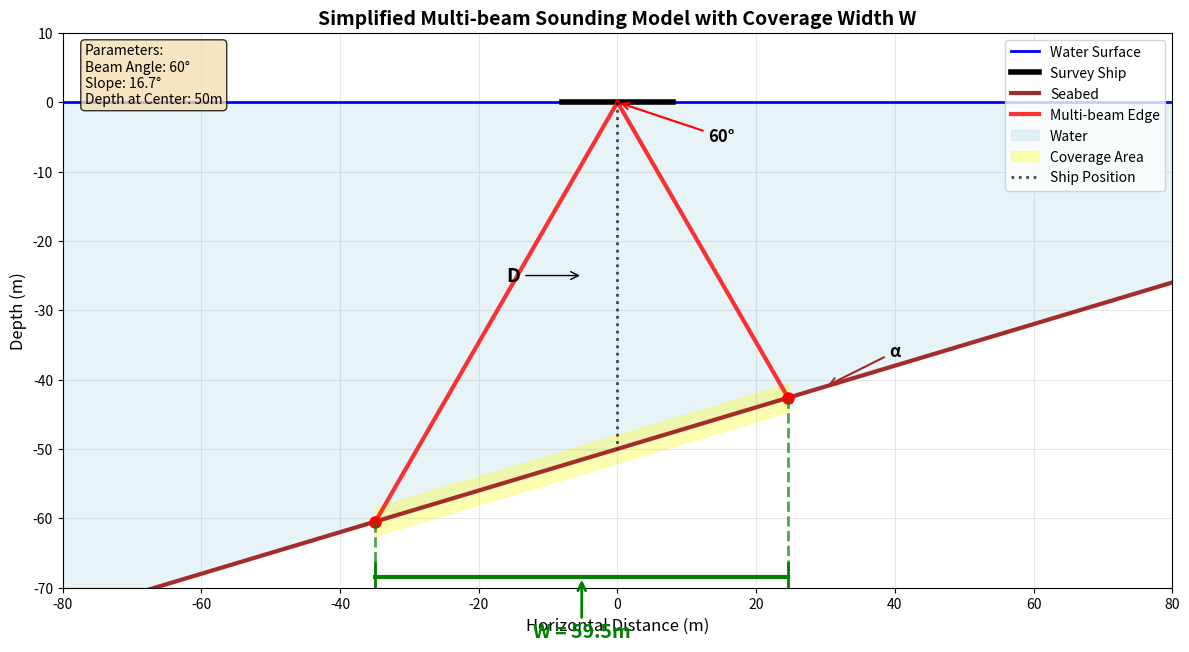

Write the Python code that produced this figure. (Note: this script raises an exception after producing the figure.)
import matplotlib.pyplot as plt
import numpy as np

# Create figure for simplified multi-beam model
fig, ax = plt.subplots(1, 1, figsize=(12, 8))

# Common parameters
ship_height = 0
water_surface = 0
seabed_depth = -50
x_range = np.linspace(-80, 80, 100)
slope = 0.3  # Seabed slope

# Draw water surface
ax.axhline(y=water_surface, color='blue', linewidth=2, label='Water Surface')

# Draw ship
ship_x = 0
ax.plot([ship_x-8, ship_x+8], [ship_height, ship_height], 'k-', linewidth=4, label='Survey Ship')

# Draw sloped seabed
seabed_y = seabed_depth + slope * x_range
ax.plot(x_range, seabed_y, 'brown', linewidth=3, label='Seabed')

# Multi-beam parameters (120 degrees opening angle, ±60 degrees)
beam_angles = [-60, 60]  # Left and right edge beams
beam_colors = ['red', 'red']
beam_widths = [3, 3]

# Calculate beam intersections with sloped seabed
beam_endpoints = []
for i, angle in enumerate(beam_angles):
    angle_rad = np.radians(angle)
    # For sloped seabed intersection calculation
    denominator = -np.tan(angle_rad) - slope
    if abs(denominator) > 1e-6:
        end_x = seabed_depth / denominator
        end_y = seabed_depth + slope * end_x
        beam_endpoints.append((end_x, end_y))
        
        # Draw beam
        ax.plot([0, end_x], [ship_height, end_y], '-', 
                color=beam_colors[i], linewidth=beam_widths[i], 
                alpha=0.8, label='Multi-beam Edge' if i == 0 else '')
        
        # Add measurement point
        ax.plot(end_x, end_y, 'o', color='red', markersize=8)

# Fill water area
ax.fill_between(x_range, water_surface, seabed_y, alpha=0.3, color='lightblue', label='Water')

# Draw coverage area
if len(beam_endpoints) == 2:
    left_x, left_y = beam_endpoints[0]
    right_x, right_y = beam_endpoints[1]
    
    coverage_x = np.linspace(left_x, right_x, 50)
    coverage_y = seabed_depth + slope * coverage_x
    ax.fill_between(coverage_x, coverage_y - 2, coverage_y + 2, 
                    alpha=0.3, color='yellow', label='Coverage Area')
    
    # Calculate and annotate horizontal coverage width W
    W = abs(right_x - left_x)
    
    # Draw horizontal line showing W - using the actual intersection points
    y_annotation = min(left_y, right_y) - 8
    ax.plot([left_x, right_x], [y_annotation, y_annotation], 'g-', linewidth=3)
    
    # Draw vertical lines from intersection points to W line
    ax.plot([left_x, left_x], [left_y, y_annotation], 'g--', linewidth=2, alpha=0.7)
    ax.plot([right_x, right_x], [right_y, y_annotation], 'g--', linewidth=2, alpha=0.7)
    
    # Draw end markers
    ax.plot([left_x, left_x], [y_annotation-2, y_annotation+2], 'g-', linewidth=2)
    ax.plot([right_x, right_x], [y_annotation-2, y_annotation+2], 'g-', linewidth=2)
    
    # Add W annotation
    mid_x = (left_x + right_x) / 2
    ax.annotate(f'W = {W:.1f}m', xy=(mid_x, y_annotation), 
                xytext=(mid_x, y_annotation-8),
                ha='center', va='center', fontsize=14, fontweight='bold', color='green',
                arrowprops=dict(arrowstyle='->', color='green', lw=2))

# Add vertical line from ship to seabed at center
ax.plot([0, 0], [ship_height, seabed_depth], color='black', 
        linestyle=':', linewidth=2, alpha=0.7, label='Ship Position')

# Add depth annotation
ax.annotate('D', xy=(-5, seabed_depth/2), xytext=(-15, seabed_depth/2),
            ha='center', va='center', fontsize=14, fontweight='bold',
            arrowprops=dict(arrowstyle='->', color='black'))

# Add angle annotations
ax.annotate('60°', xy=(0, ship_height), xytext=(15, -5),
            ha='center', va='center', fontsize=12, fontweight='bold',
            arrowprops=dict(arrowstyle='->', color='red', lw=1.5))

# Add slope angle annotation
slope_x = 30
slope_y = seabed_depth + slope * slope_x
ax.annotate('α', xy=(slope_x, slope_y), xytext=(slope_x+10, slope_y+5),
            ha='center', va='center', fontsize=12, fontweight='bold',
            arrowprops=dict(arrowstyle='->', color='brown', lw=1.5))

# Set axis properties
ax.set_xlim(-80, 80)
ax.set_ylim(-70, 10)
ax.set_xlabel('Horizontal Distance (m)', fontsize=12)
ax.set_ylabel('Depth (m)', fontsize=12)
ax.set_title('Simplified Multi-beam Sounding Model with Coverage Width W', fontsize=14, fontweight='bold')
ax.grid(True, alpha=0.3)
ax.legend(loc='upper right', fontsize=10)

# Set equal aspect ratio (1:1 scale)
ax.set_aspect('equal', adjustable='box')

# Add parameter text box
textstr = f'Parameters:\nBeam Angle: 60°\nSlope: {np.degrees(np.arctan(slope)):.1f}°\nDepth at Center: {abs(seabed_depth)}m'
props = dict(boxstyle='round', facecolor='wheat', alpha=0.8)
ax.text(0.02, 0.98, textstr, transform=ax.transAxes, fontsize=10,
        verticalalignment='top', bbox=props)

plt.tight_layout()
plt.savefig('/Users/<user>/Project/CUMCM2023B/simplified_multibeam_model.png', dpi=300, bbox_inches='tight')
plt.show()
